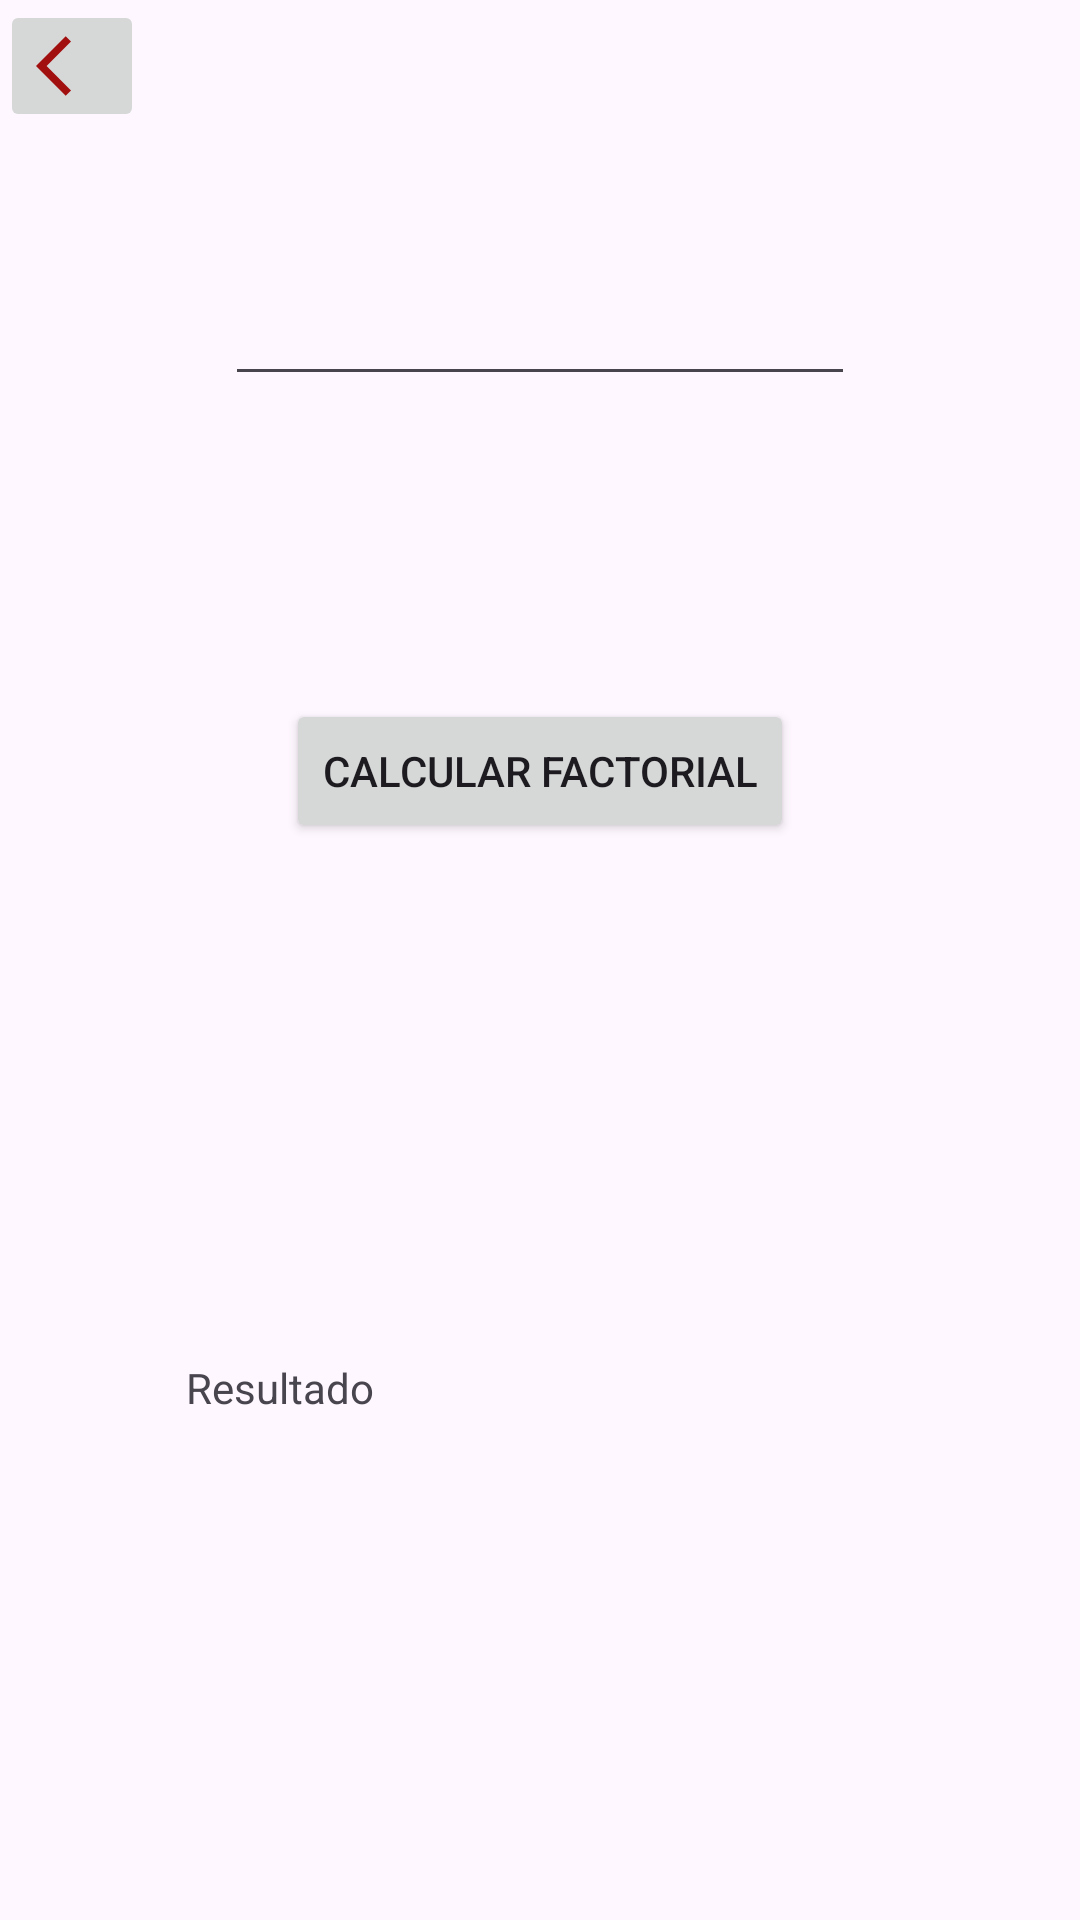

The Android layout XML behind this screen, and the referenced resources:
<!-- AndroidManifest.xml: application theme Theme.MenuCalculadora -->
<!-- res/layout/activity_factorial.xml -->
<?xml version="1.0" encoding="utf-8"?>
<androidx.constraintlayout.widget.ConstraintLayout xmlns:android="http://schemas.android.com/apk/res/android"
    xmlns:app="http://schemas.android.com/apk/res-auto"
    xmlns:tools="http://schemas.android.com/tools"
    android:layout_width="match_parent"
    android:layout_height="match_parent"
    tools:context=".Factorial">

    <ImageButton
        android:id="@+id/btnback2"
        android:layout_width="wrap_content"
        android:layout_height="wrap_content"
        app:layout_constraintStart_toStartOf="parent"
        app:layout_constraintTop_toTopOf="parent"
        app:srcCompat="@drawable/baseline_arrow_back_ios_24" />

    <EditText
        android:id="@+id/eTextResultadoFac"
        android:layout_width="wrap_content"
        android:layout_height="wrap_content"
        android:ems="10"
        android:inputType="text"
        app:layout_constraintBottom_toTopOf="@+id/bFac"
        app:layout_constraintEnd_toEndOf="parent"
        app:layout_constraintStart_toStartOf="parent"
        app:layout_constraintTop_toTopOf="parent"
        app:layout_constraintVertical_bias="0.473" />

    <TextView
        android:id="@+id/TvResuldato"
        android:layout_width="236dp"
        android:layout_height="35dp"
        android:layout_marginBottom="152dp"
        android:text="Resultado"
        app:layout_constraintBottom_toBottomOf="parent"
        app:layout_constraintEnd_toEndOf="parent"
        app:layout_constraintStart_toStartOf="parent" />

    <Button
        android:id="@+id/bFac"
        android:layout_width="wrap_content"
        android:layout_height="wrap_content"
        android:layout_marginBottom="172dp"
        android:text="Calcular Factorial"
        app:layout_constraintBottom_toTopOf="@+id/TvResuldato"
        app:layout_constraintEnd_toEndOf="parent"
        app:layout_constraintStart_toStartOf="parent" />

</androidx.constraintlayout.widget.ConstraintLayout>
<!-- resources referenced by this layout -->
<resources>
  <!-- drawable baseline_arrow_back_ios_24 (drawable) -->
  <vector android:autoMirrored="true" android:height="24dp"
      android:tint="#A20F0F" android:viewportHeight="24"
      android:viewportWidth="24" android:width="24dp" xmlns:android="http://schemas.android.com/apk/res/android">
      <path android:fillColor="@android:color/white" android:pathData="M11.67,3.87L9.9,2.1 0,12l9.9,9.9 1.77,-1.77L3.54,12z"/>
  </vector>
  <style name="Theme.MenuCalculadora" parent="Base.Theme.MenuCalculadora" />
  <style name="Base.Theme.MenuCalculadora" parent="Theme.Material3.DayNight.NoActionBar">
          
          
      </style>
</resources>
